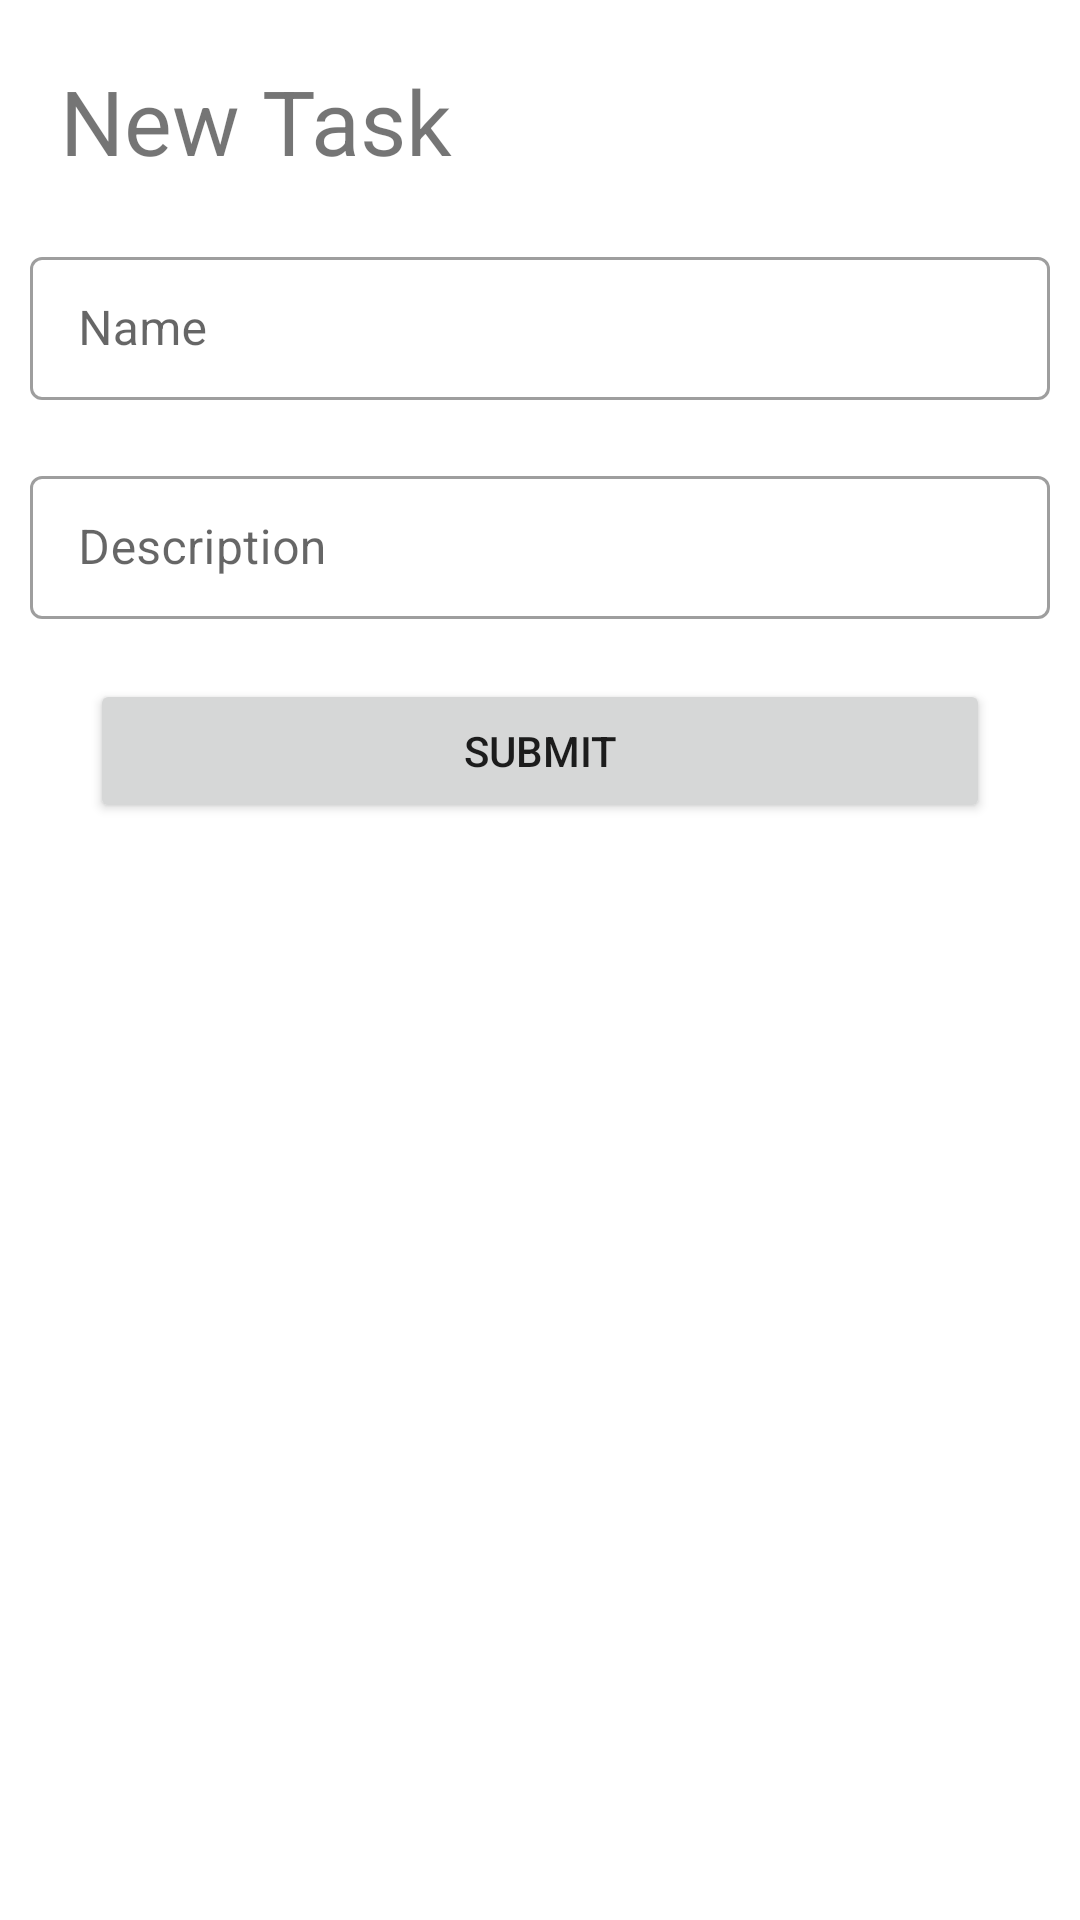

Layout XML and referenced resources for this Android screen:
<!-- AndroidManifest.xml: application theme Theme.MyDayPlanner -->
<!-- res/layout/fragment_newtask.xml -->
<?xml version="1.0" encoding="utf-8"?>
<LinearLayout android:orientation="vertical"
    xmlns:tools="http://schemas.android.com/tools"
    android:layout_width="match_parent"
    android:layout_height="match_parent"
    tools:context=".newtask"
    xmlns:android="http://schemas.android.com/apk/res/android">

    
    <TextView
        android:layout_width="match_parent"
        android:layout_height="wrap_content"
        android:text="@string/new_task"
        android:textSize="30sp"
        android:layout_marginTop="20dp"
        android:layout_marginStart="20dp"
        />
    <com.google.android.material.textfield.TextInputLayout
        android:layout_width="match_parent"
        style="@style/Widget.MaterialComponents.TextInputLayout.OutlinedBox.Dense"
        android:layout_height="wrap_content"
        android:layout_marginVertical="20dp"
        android:layout_marginHorizontal="10dp">

        <com.google.android.material.textfield.TextInputEditText
            android:layout_width="match_parent"
            android:layout_height="wrap_content"
            android:hint="@string/name"
            android:id="@+id/name"
            />

    </com.google.android.material.textfield.TextInputLayout>
    <com.google.android.material.textfield.TextInputLayout
        android:layout_width="match_parent"
        style="@style/Widget.MaterialComponents.TextInputLayout.OutlinedBox.Dense"
        android:layout_height="wrap_content"
        android:layout_marginBottom="20dp"
        android:layout_marginHorizontal="10dp">

        <com.google.android.material.textfield.TextInputEditText
            android:layout_width="match_parent"
            android:layout_height="wrap_content"
            android:hint="@string/description"
            android:id="@+id/desc"
            />
    </com.google.android.material.textfield.TextInputLayout>
    <Button
        android:layout_width="match_parent"
        android:layout_height="wrap_content"
        android:layout_marginHorizontal="30dp"
        android:text="@string/submit"
        android:id="@+id/submit"
        android:layout_gravity="center"/>

</LinearLayout>
<!-- resources referenced by this layout -->
<resources>
  <string name="description">Description</string>
  <string name="name">Name</string>
  <string name="new_task">New Task</string>
  <string name="submit">Submit</string>
  <style name="Theme.MyDayPlanner" parent="Theme.MaterialComponents.DayNight.DarkActionBar">
          
          <item name="colorPrimary">@color/purple_500</item>
          <item name="colorPrimaryVariant">@color/purple_700</item>
          <item name="colorOnPrimary">@color/white</item>
          
          <item name="colorSecondary">@color/teal_200</item>
          <item name="colorSecondaryVariant">@color/teal_700</item>
          <item name="colorOnSecondary">@color/black</item>
          
          <item name="android:statusBarColor" tools:targetApi="l">?attr/colorPrimaryVariant</item>
          
      </style>
  <!-- not gathered from this repository: default colours our renderer supplied (Android Studio template values) -->
  <color name="purple_500">#FF6200EE</color>
  <color name="purple_700">#FF3700B3</color>
  <color name="teal_200">#FF03DAC5</color>
  <color name="teal_700">#FF018786</color>
  <color name="black">#FF000000</color>
  <color name="white">#FFFFFFFF</color>
</resources>
